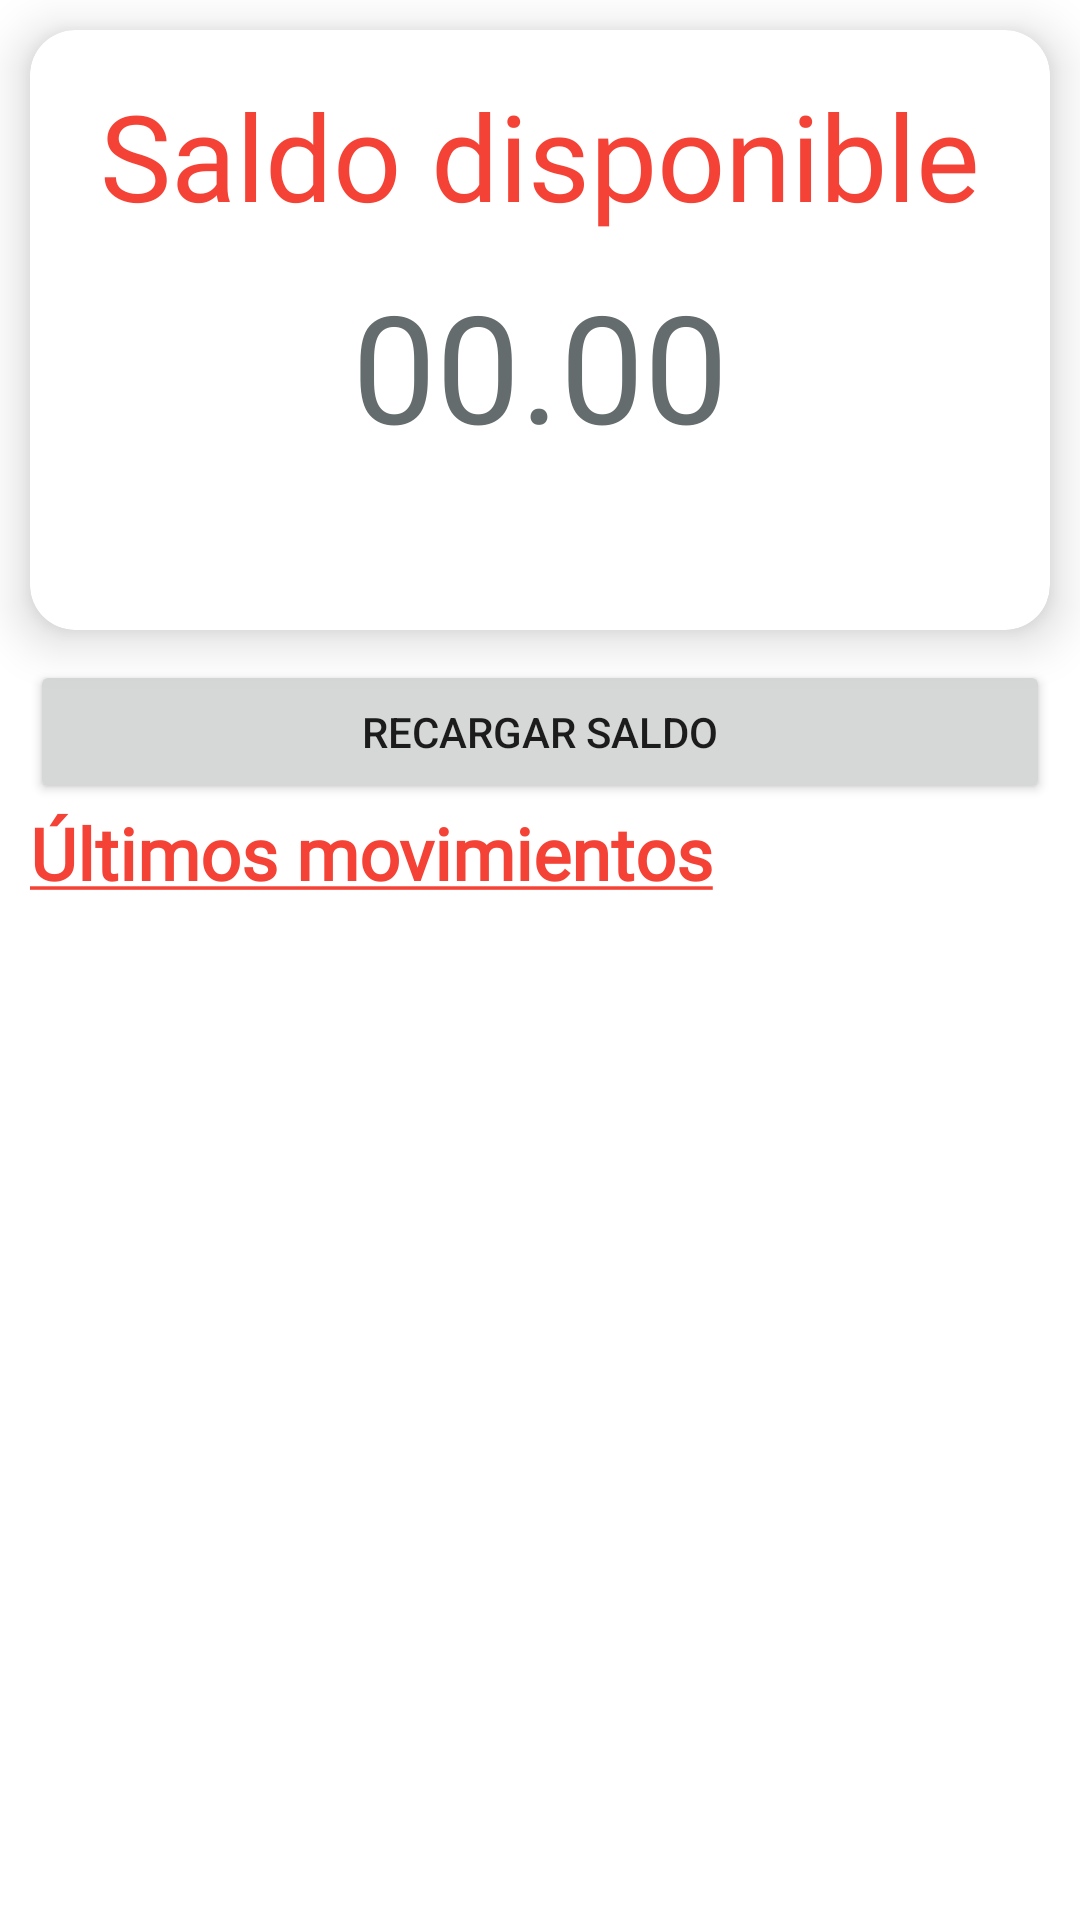

Layout XML and referenced resources for this Android screen:
<!-- AndroidManifest.xml: application theme Theme.AppLineaV1 -->
<!-- res/layout/fragment_home.xml -->
<?xml version="1.0" encoding="utf-8"?>
<LinearLayout xmlns:android="http://schemas.android.com/apk/res/android"
    xmlns:app="http://schemas.android.com/apk/res-auto"
    xmlns:tools="http://schemas.android.com/tools"
    android:layout_width="match_parent"
    android:layout_height="match_parent"
    android:orientation="vertical"
    tools:context=".activities.ui.Inicio.HomeFragment">
    <ScrollView
        android:layout_width="match_parent"
        android:layout_height="wrap_content"
        android:fillViewport="true">
        <LinearLayout
            android:layout_width="match_parent"
            android:layout_height="wrap_content"
            android:orientation="vertical">

            <androidx.cardview.widget.CardView
                android:layout_width="match_parent"
                android:layout_height="200dp"
                android:layout_margin="10dp"
                app:cardCornerRadius="15dp"
                app:cardElevation="10dp">

                <RelativeLayout
                    android:layout_width="match_parent"
                    android:layout_height="wrap_content">

                    <LinearLayout
                        android:id="@+id/linearLayout1"
                        android:layout_width="match_parent"
                        android:layout_height="wrap_content"
                        android:layout_marginTop="10dp"
                        android:orientation="horizontal">

                        <LinearLayout
                            android:id="@+id/layoutTipoCard"
                            android:layout_width="match_parent"
                            android:layout_height="wrap_content"
                            android:orientation="vertical"
                            android:padding="5dp">

                            <TextView
                                android:id="@+id/tvMetroLima"
                                android:layout_width="match_parent"
                                android:layout_height="match_parent"
                                android:fontFamily="@font/san_francisco"
                                android:text="Saldo disponible"
                                android:textAlignment="center"
                                android:textColor="#F44336"
                                android:textSize="40sp"/>

                            <TextView
                                android:id="@+id/tvSaldoDisponible"
                                android:layout_width="match_parent"
                                android:layout_height="match_parent"
                                android:fontFamily="@font/san_francisco"
                                android:text="00.00"
                                android:paddingTop="10dp"
                                android:textAlignment="center"
                                android:textColor="#646C6D"
                                android:textSize="50sp" />

                        </LinearLayout>
                    </LinearLayout>
                </RelativeLayout>
            </androidx.cardview.widget.CardView>

            <Button
                android:id="@+id/btnRecargarSaldo"
                android:layout_width="match_parent"
                android:layout_height="wrap_content"
                android:text="Recargar Saldo"
                android:layout_marginRight="10dp"
                android:layout_marginLeft="10dp"
                android:elevation="10dp"/>

            <TextView
                android:layout_width="wrap_content"
                android:layout_height="wrap_content"
                android:layout_marginStart="10dp"
                android:layout_marginBottom="10dp"
                android:fontFamily="@font/san_francisco"
                android:textStyle="bold"
                android:text="@string/ultimos_movimientos"
                android:textColor="#F44336"
                android:textSize="24sp" />
                <androidx.recyclerview.widget.RecyclerView
                    android:id="@+id/rvHistorialMovimientos"
                    android:layout_width="match_parent"
                    android:layout_height="wrap_content"
                    android:layout_marginStart="8dp"
                    android:layout_marginTop="8dp"
                    android:layout_marginEnd="8dp"
                    android:layout_marginBottom="8dp"
                    android:elevation="10dp"
                    app:cardCornerRadius="15dp"/>
        </LinearLayout>

    </ScrollView>


</LinearLayout>
<!-- resources referenced by this layout -->
<resources>
  <string name="ultimos_movimientos"><u>Últimos movimientos</u></string>
  <style name="Theme.AppLineaV1" parent="Theme.MaterialComponents.DayNight.NoActionBar">
          
          <item name="colorPrimary">@color/green_500</item>
          <item name="colorPrimaryVariant">@color/green_700</item>
          <item name="colorOnPrimary">@color/white</item>
          
          <item name="colorSecondary">@color/teal_200</item>
          <item name="colorSecondaryVariant">@color/teal_700</item>
          <item name="colorOnSecondary">@color/black</item>
          
          <item name="android:statusBarColor" tools:targetApi="l">?attr/colorPrimaryVariant</item>
          
      </style>
  <color name="green_500">#26C106</color>
  <color name="green_700">#01701D</color>
  <color name="white">#FFFFFFFF</color>
  <color name="teal_200">#FF03DAC5</color>
  <color name="teal_700">#FF018786</color>
  <color name="black">#FF000000</color>
</resources>
